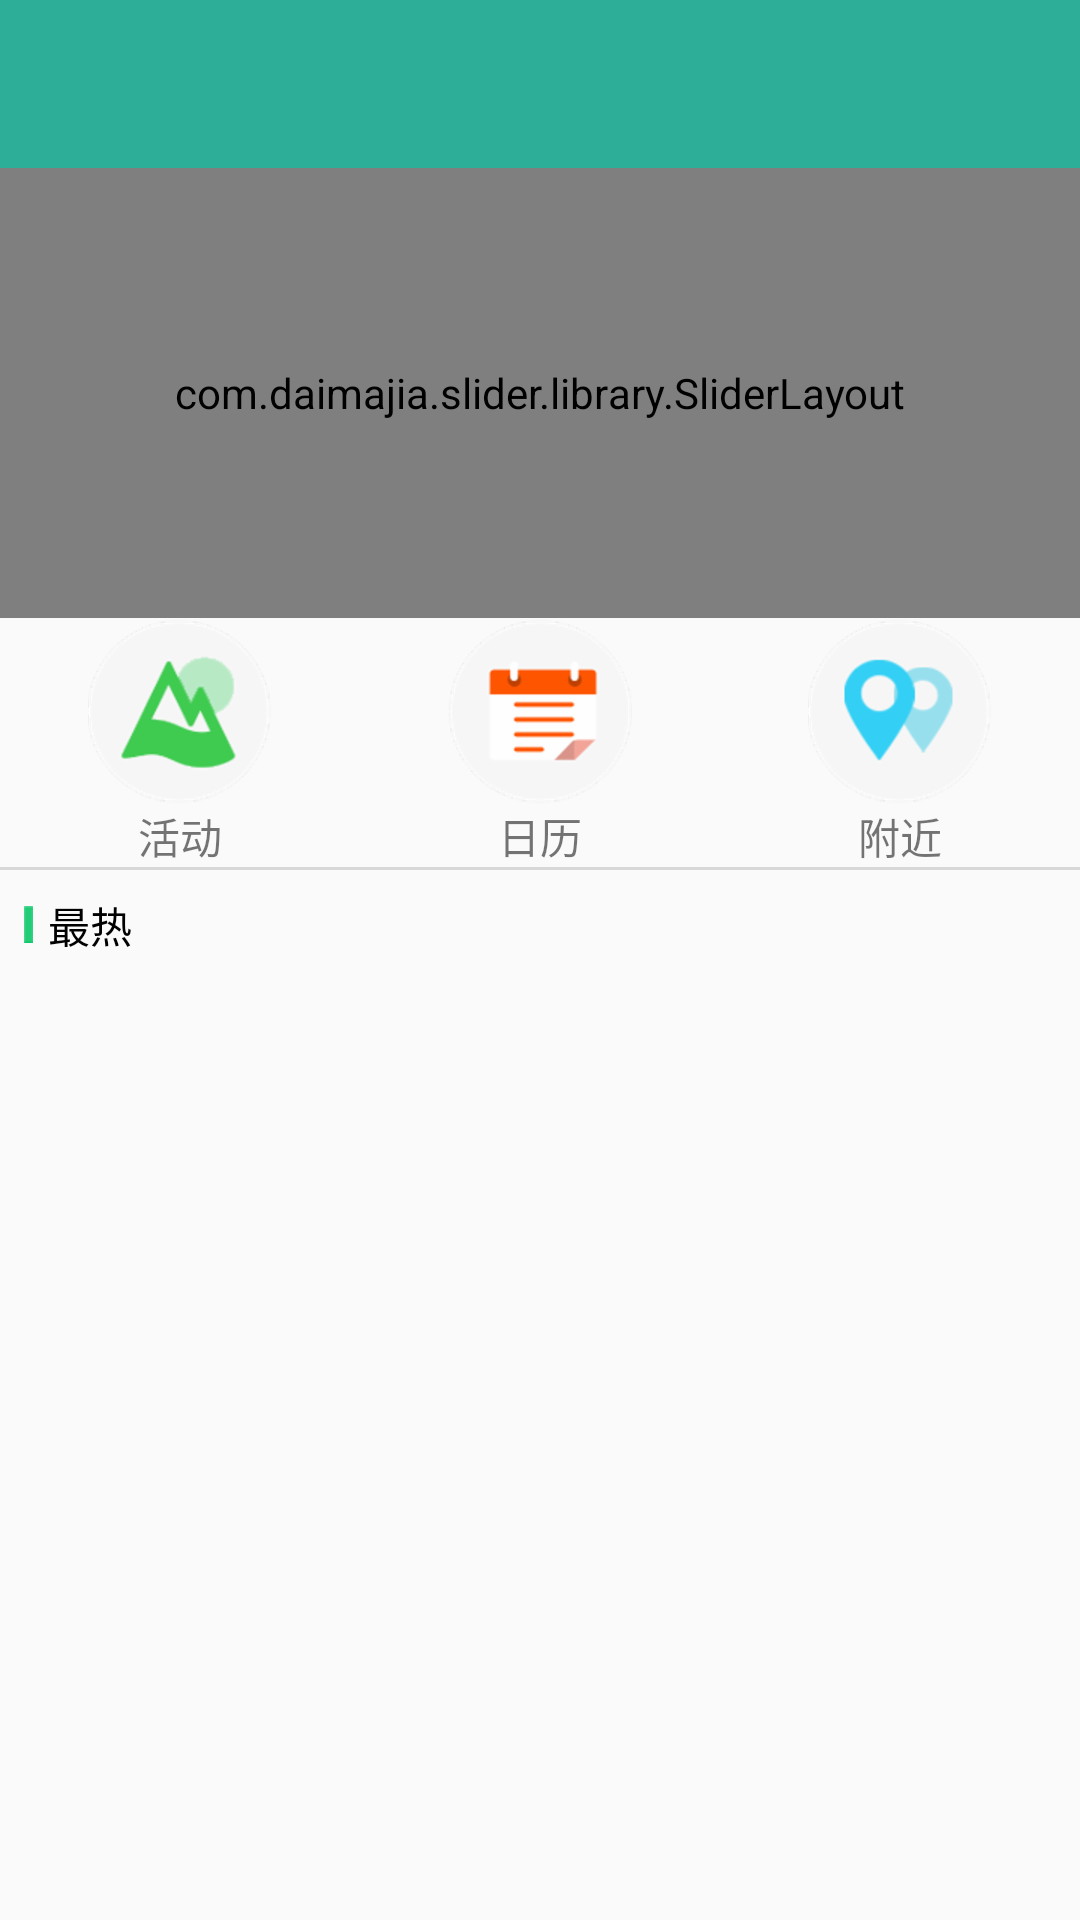

The Android layout XML behind this screen, and the referenced resources:
<!-- AndroidManifest.xml: application theme AppTheme -->
<!-- res/layout/fragment_tj.xml -->
<?xml version="1.0" encoding="utf-8"?>
<LinearLayout
    xmlns:android="http://schemas.android.com/apk/res/android"
    xmlns:app="http://schemas.android.com/apk/res-auto"
    android:layout_width="match_parent"
    android:layout_height="match_parent"
    android:descendantFocusability="blocksDescendants"
    android:orientation="vertical"
    >
<include
    android:id="@+id/mainActivity_toolBar"
    layout="@layout/toolbar"
    ></include>
<android.support.v4.widget.NestedScrollView
    android:layout_width="match_parent"
    android:layout_height="match_parent">

    <LinearLayout
        android:layout_width="match_parent"
        android:layout_height="match_parent"
        android:descendantFocusability="blocksDescendants"
        android:orientation="vertical"
        >

        <com.daimajia.slider.library.SliderLayout
            android:id="@+id/slider"
            android:layout_width="match_parent"
            android:layout_height="150dp"
            app:pager_animation="Stack"
            app:indicator_visibility="invisible"
            app:auto_cycle="false"/>


        <include android:id="@+id/hdrlfj" layout="@layout/hd_rl_fj"/>

        <View
            android:layout_width="match_parent"
            android:layout_height="1dp"
            android:background="#d8d8d8" />


        <TextView
            android:layout_width="wrap_content"
            android:layout_height="wrap_content"
            android:layout_margin="@dimen/appbar_padding_top"
            android:drawableLeft="@drawable/zhutiao"
            android:drawablePadding="5dp"
            android:text="最热"
            android:textColor="@color/colorFont_blake"/>
        <View
            android:layout_width="match_parent"
            android:layout_height="5dp"
            android:background="@drawable/shadow" />

        <android.support.v7.widget.RecyclerView
            android:id="@+id/recyclerview_fragment_tj"
            android:layout_width="match_parent"
            android:layout_height="wrap_content">

        </android.support.v7.widget.RecyclerView>
    </LinearLayout>
</android.support.v4.widget.NestedScrollView>
</LinearLayout>
<!-- res/layout/toolbar.xml (included above) -->
<?xml version="1.0" encoding="utf-8"?>
<android.support.design.widget.AppBarLayout
    xmlns:android="http://schemas.android.com/apk/res/android"
    xmlns:app="http://schemas.android.com/apk/res-auto"
    android:layout_width="match_parent"
    android:layout_height="wrap_content"
    android:theme="@style/AppTheme.AppBarOverlay">
<android.support.v7.widget.Toolbar

    android:id="@+id/base_toolBar"
    android:layout_width="match_parent"
    android:layout_height="wrap_content"
    android:minHeight="?attr/actionBarSize"
    android:background="@color/colorPrimaryDark"
    app:theme="@style/ToolbarTheme"
    app:popupTheme="@style/ToolbarPopupTheme"
    >
       <TextView
           android:id="@+id/toolbar_title"
           android:layout_width="wrap_content"
           android:layout_height="?attr/actionBarSize"
           android:textColor="@color/colorFont_white"
           android:textSize="20sp"
           android:gravity="center"
           android:layout_gravity="center"
           />
   </android.support.v7.widget.Toolbar>
    </android.support.design.widget.AppBarLayout>
<!-- res/layout/hd_rl_fj.xml (included above) -->
<?xml version="1.0" encoding="utf-8"?>
<LinearLayout xmlns:android="http://schemas.android.com/apk/res/android"
              android:layout_width="match_parent"
              android:layout_height="match_parent"
              android:orientation="horizontal"


    >
    <TextView
        android:id="@+id/activitys_hdrlfj"
        android:layout_width="0dp"
        android:layout_height="match_parent"
        android:drawableTop="@drawable/hd_icon"
        android:background="?android:selectableItemBackground"
        android:clickable="true"
        android:focusable="true"
        android:text="活动"
        android:gravity="center"
        android:layout_weight="1"

        />
    <TextView
        android:id="@+id/calendar_hdrlfj"
        android:layout_width="0dp"
        android:layout_height="match_parent"
        android:drawableTop="@drawable/rl_icon"
        android:background="?android:selectableItemBackground"
        android:clickable="true"
        android:focusable="true"
        android:text="日历"
        android:gravity="center"
        android:layout_weight="1"
        />
    <TextView
        android:id="@+id/nearby_hdrlfj"
        android:layout_width="0dp"
        android:layout_height="match_parent"
        android:drawableTop="@drawable/fj_icon"
        android:background="?android:selectableItemBackground"
        android:clickable="true"
        android:focusable="true"
        android:text="附近"
        android:gravity="center"
        android:layout_weight="1"
        />

</LinearLayout>
<!-- resources referenced by this layout -->
<resources>
  <color name="colorFont_blake">#000</color>
  <color name="colorFont_white">#fff</color>
  <color name="colorPrimaryDark">#2DAE98</color>
  <dimen name="appbar_padding_top">8dp</dimen>
  <!-- drawable fj_icon: png bitmap (drawable-hdpi, 4961 bytes) -->
  <!-- drawable hd_icon: png bitmap (drawable-hdpi, 5559 bytes) -->
  <!-- drawable rl_icon: png bitmap (drawable-hdpi, 4076 bytes) -->
  <!-- drawable zhutiao: png bitmap (drawable-hdpi, 154 bytes) -->
  <style name="AppTheme.AppBarOverlay" parent="ThemeOverlay.AppCompat.Dark.ActionBar" />
  <style name="ToolbarPopupTheme" parent="@style/ThemeOverlay.AppCompat">
          <item name="android:colorBackground">#212121</item>
      </style>
  <style name="ToolbarTheme" parent="@style/ThemeOverlay.AppCompat.ActionBar">
          <item name="actionMenuTextColor">@android:color/white</item>
      </style>
  <style name="AppTheme" parent="Theme.AppCompat.Light.NoActionBar">
  
          <item name="colorAccent">@color/colorPrimary</item>
  
      </style>
  <color name="colorPrimary">#2DAE98</color>
</resources>
